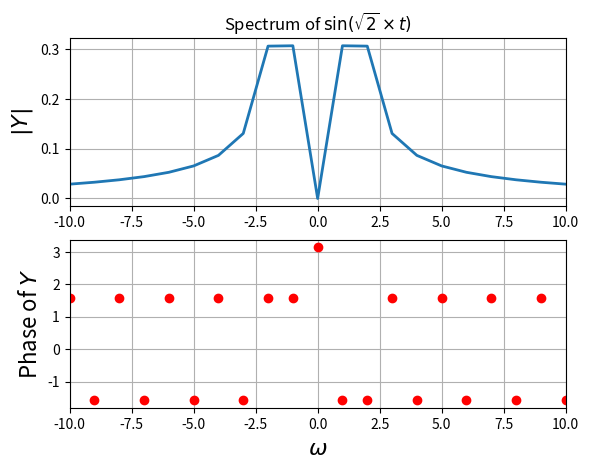
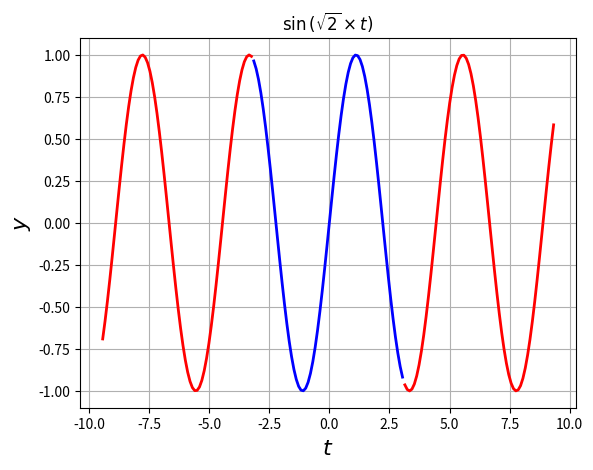
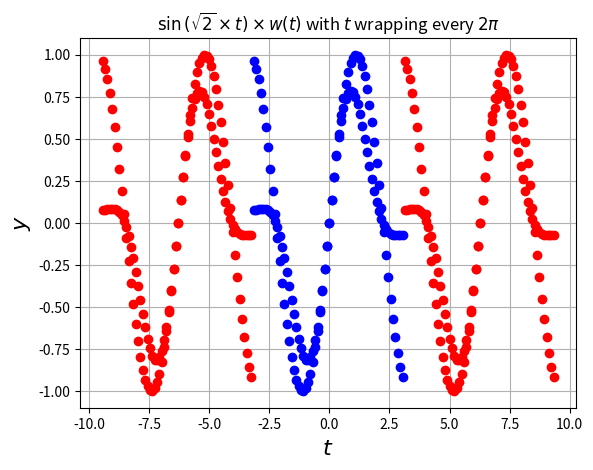
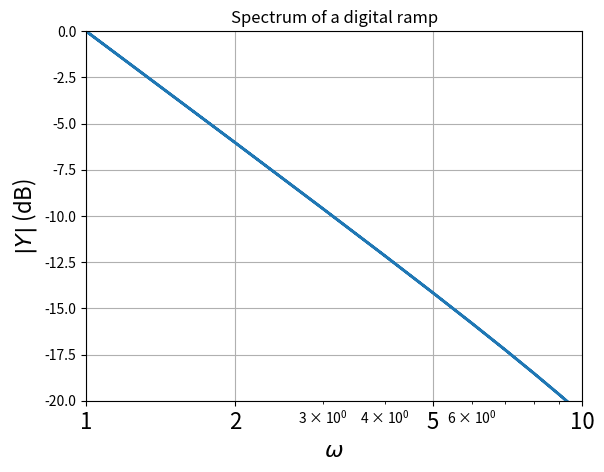
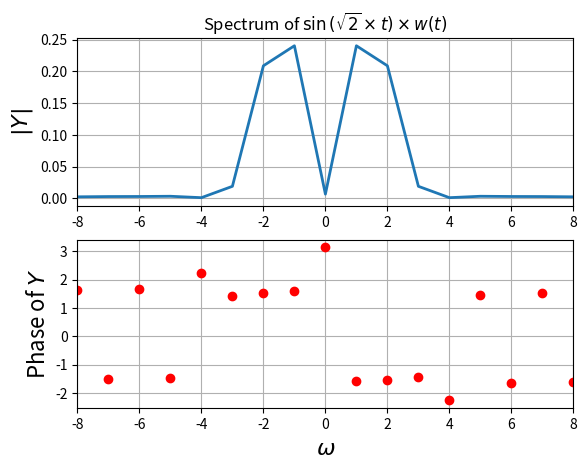
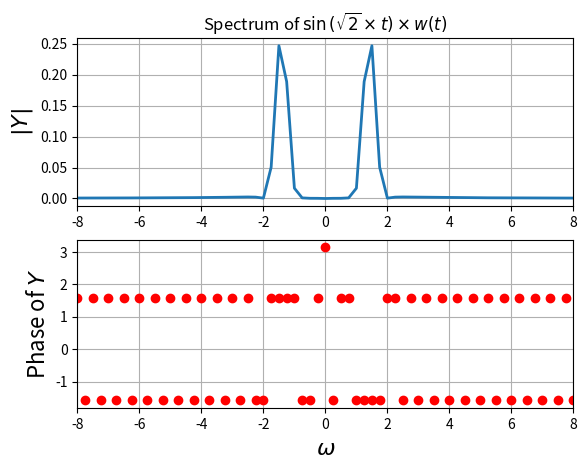
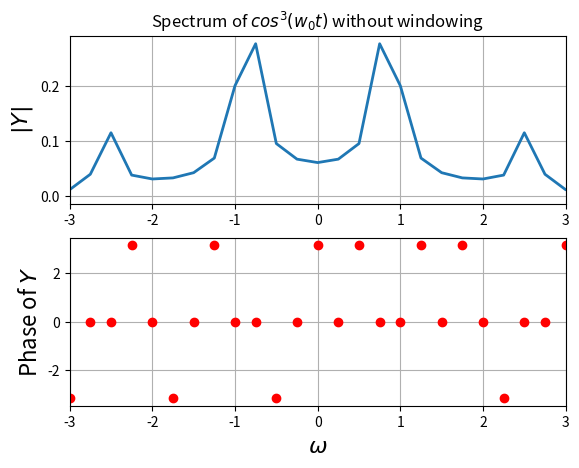
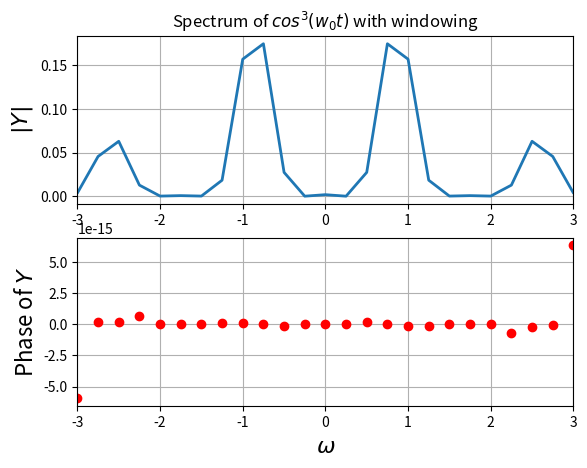
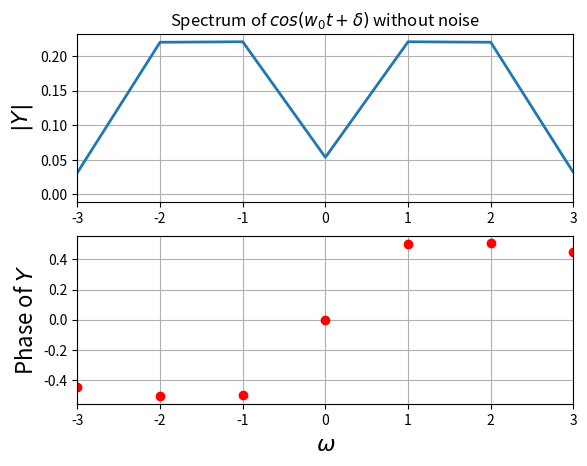
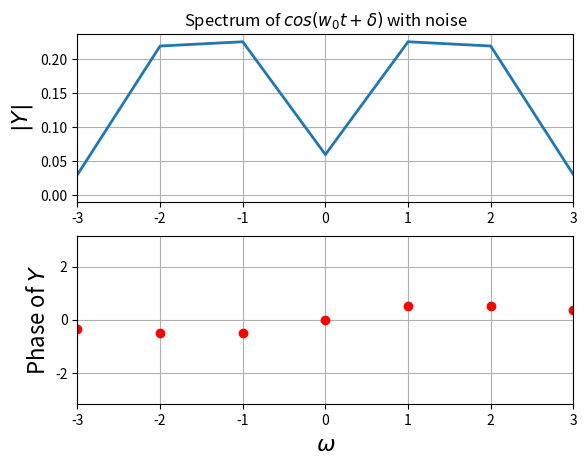
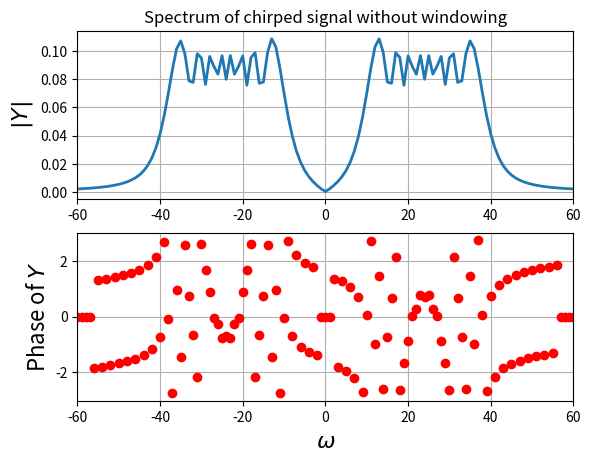
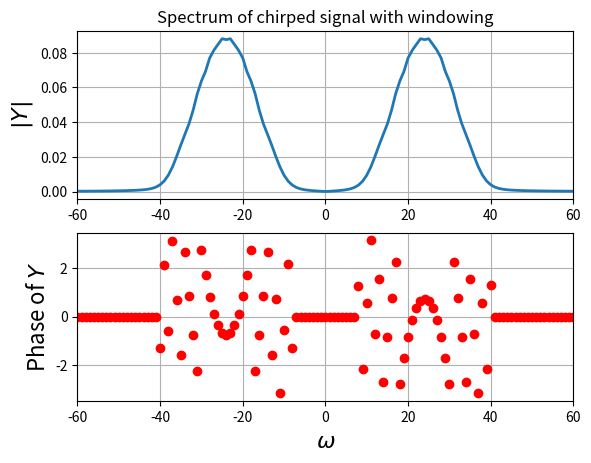
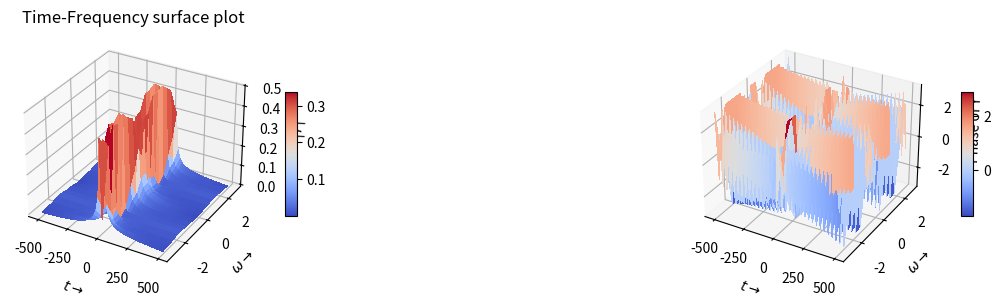

Here is the Python script that generated these plots, in order:
"""
    EE2703 Applied Programming Lab - 2021
    Assignment 10 - DFT for Spectra of Non-Periodic functions
    Name - Yogesh Agarwala
    Roll - EE19B130
"""

from pylab import*
from mpl_toolkits.mplot3d import Axes3D
from matplotlib import cm


########################################## 1. Examples #################################################
################ 1.1 $y=\sin\left(\sqrt{2} \times t\right)$ over $-\pi$ to $+\pi$ with 64 samples ######


t=linspace(-pi,pi,65)[:-1]
dt=t[1]-t[0];fmax=1/dt
y=sin(sqrt(2)*t)
y[0]=0 # the sample corresponding to -tmax should be set zero
y=fftshift(y) # make y start with y(t=0)
Y=fftshift(fft(y))/64.0
w=linspace(-pi*fmax,pi*fmax,65)[:-1]

figure()
subplot(2,1,1)
plot(w,abs(Y),lw=2)
xlim([-10,10])
ylabel(r"$|Y|$",size=16)
title(r"Spectrum of $\sin(\sqrt{2}\times t)$")
grid(True)

subplot(2,1,2)
plot(w,angle(Y),'ro',lw=2)
xlim([-10,10])
ylabel(r"Phase of $Y$",size=16)
xlabel(r"$\omega$",size=16)
grid(True)
show()


###### 1.2 $y=\sin\left(\sqrt{2}\times t\right)$ over several time periods b/w $-3\pi$ to $+3\pi$ ########
t1=linspace(-pi,pi,65)[:-1]
t2=linspace(-3*pi,-pi,65)[:-1]
t3=linspace(pi,3*pi,65)[:-1]
# y=sin(sqrt(2)*t)

figure(2)
plot(t1,sin(sqrt(2)*t1),'b',lw=2)
plot(t2,sin(sqrt(2)*t2),'r',lw=2)
plot(t3,sin(sqrt(2)*t3),'r',lw=2)
ylabel(r"$y$",size=16)
xlabel(r"$t$",size=16)
title(r"$\sin\left(\sqrt{2}\times t\right)$")
grid(True)
show()


############# 1.3 $y=\sin\left(\sqrt{2}\times t\right)$ with $t$ wrapping every $2\pi$  ##################

t1=linspace(-pi,pi,65)[:-1]
t2=linspace(-3*pi,-pi,65)[:-1]
t3=linspace(pi,3*pi,65)[:-1]
y=sin(sqrt(2)*t1) 

figure(3)
plot(t1,y,'bo')
plot(t2,y,'ro')
plot(t3,y,'ro')
ylabel(r"$y$",size=16)
xlabel(r"$t$",size=16)
title(r"$\sin\left(\sqrt{2}\times t\right)$ with $t$ wrapping every $2\pi$ ")
grid(True)
show()


#################################################### 1.4 $y=t$ ###########################################

t=linspace(-pi,pi,65)[:-1]
dt=t[1]-t[0]
fmax=1/dt
y=t
y[0]=0 # the sample corresponding to -tmax should be set zeroo
y=fftshift(y) # make y start with y(t=0)
Y=fftshift(fft(y))/64.0 #noramlisation
w=linspace(-pi*fmax,pi*fmax,65)[:-1]

figure()
semilogx(abs(w),20*log10(abs(Y)),lw=2)
xlim([1,10])
ylim([-20,0])
xticks([1,2,5,10],["1","2","5","10"],size=16)
ylabel(r"$|Y|$ (dB)",size=16)
title(r"Spectrum of a digital ramp")
xlabel(r"$\omega$",size=16)
grid(True)
show()


########## 1.5 $y=\sin\left(\sqrt{2}\times t\right)\times w(t)$ with $t$ wrapping every $2\pi$ ############

t1=linspace(-pi,pi,65)[:-1]
t2=linspace(-3*pi,-pi,65)[:-1]
t3=linspace(pi,3*pi,65)[:-1]
n=arange(64)
wnd=fftshift(0.54+0.46*cos(2*pi*n/63))
y=sin(sqrt(2)*t1)*wnd

figure(3)
plot(t1,y,'bo')
plot(t2,y,'ro')
plot(t3,y,'ro')
ylabel(r"$y$",size=16)
xlabel(r"$t$",size=16)
title(r"$\sin\left(\sqrt{2}\times t\right)\times w(t)$ with $t$ wrapping every $2\pi$ ")
grid(True)
show()


######### 1.6 Spectrum of $y=\sin\left(\sqrt{2}\times t\right)\times w(t)$ with 64 samples ##############

t=linspace(-pi,pi,65)[:-1]
dt=t[1]-t[0];
fmax=1/dt
n=arange(64)
wnd=fftshift(0.54+0.46*cos(2*pi*n/63))
y=sin(sqrt(2)*t)*wnd
y[0]=0 # the sample corresponding to -tmax should be set zeroo
y=fftshift(y) # make y start with y(t=0)
Y=fftshift(fft(y))/64.0 #normalisation
w=linspace(-pi*fmax,pi*fmax,65)[:-1]

figure()
subplot(2,1,1)
plot(w,abs(Y),lw=2)
xlim([-8,8])
ylabel(r"$|Y|$",size=16)
title(r"Spectrum of $\sin\left(\sqrt{2}\times t\right)\times w(t)$")
grid(True)

subplot(2,1,2)
plot(w,angle(Y),'ro',lw=2)
xlim([-8,8])
ylabel(r"Phase of $Y$",size=16)
xlabel(r"$\omega$",size=16)
grid(True)
show()


####### 1.7 Spectrum of $y=\sin\left(\sqrt{2}\times t\right)\times w(t)$ with 256 samples ################

t=linspace(-4*pi,4*pi,257)[:-1]
dt=t[1]-t[0];fmax=1/dt
n=arange(256)
wnd=fftshift(0.54+0.46*cos(2*pi*n/256))
y=sin(sqrt(2)*t)
y=y*wnd
y[0]=0 # the sample corresponding to -tmax should be set zeroo
y=fftshift(y) # make y start with y(t=0)
Y=fftshift(fft(y))/256.0
w=linspace(-pi*fmax,pi*fmax,257)[:-1]

figure()
subplot(2,1,1)
plot(w,abs(Y),lw=2)
xlim([-8,8])
ylabel(r"$|Y|$",size=16)
title(r"Spectrum of $\sin\left(\sqrt{2}\times t\right)\times w(t)$")
grid(True)

subplot(2,1,2)
plot(w,angle(Y),'ro',lw=2)
xlim([-8,8])
ylabel(r"Phase of $Y$",size=16)
xlabel(r"$\omega$",size=16)
grid(True)
show()


################################# 2. $y = cos^3(w_0t)$ ################################################

def Plotting_Spectrum(lim,n,f,windowing=False,xlim1=10,title1 = "Spectrum"):
    t=linspace(-lim,lim,n+1)[:-1]
    dt=t[1]-t[0];
    fmax=1/dt
    y = f(t)
    if (windowing):
        m=arange(n)
        wnd=fftshift(0.54+0.46*cos(2*pi*m/n))
        y = y*wnd

    y[0]=0 # the sample corresponding to -tmax should be set zeroo
    y=fftshift(y) # make y start with y(t=0)
    Y=fftshift(fft(y))/float(n) #normalisation
    w=linspace(-pi*fmax,pi*fmax,n+1)[:-1]
    
    mag = abs(Y)
    phase = angle(Y)

    figure()
    subplot(2,1,1)
    plot(w,mag,lw=2)
    xlim([-xlim1,xlim1])
    ylabel(r"$|Y|$",size=16)
    title(title1)
    grid(True)

    subplot(2,1,2)
    phase[where(mag<3e-3)] = 0
    plot(w,phase,'ro')
    xlim([-xlim1,xlim1])
    ylabel(r"Phase of $Y$",size=16)
    xlabel(r"$\omega$",size=16)
    grid(True)
    show()

    return w,Y


# cos^3 function
def cos3(t,w0=0.86):
    return (cos(w0*t))**3

"""
FFT without windowing
"""
w,Y = Plotting_Spectrum(4*pi,64*4,cos3,xlim1= 3,windowing=False, title1 = r"Spectrum of $cos^3(w_0t)$ without windowing")

"""
FFT with windowing
"""
w,Y = Plotting_Spectrum(4*pi,64*4,cos3,xlim1= 3,windowing=True, title1 = r"Spectrum of $cos^3(w_0t)$ with windowing")



############################ 3. $y = cos(w_0t + \delta)$ without noise ####################################

def Estimate_omega(w,Y):
    ii = where(w>0)
    omega = sum(abs(Y[ii])**2*w[ii])/sum(abs(Y[ii])**2)
    return omega

def Estimate_delta(w,Y):
    sup = 1e-4
    ii_1=np.where(np.logical_and(np.abs(Y)>sup, w>0))[0]
    np.sort(ii_1)
    window = 1
    points=ii_1[1:window+1]
    delta = np.sum(np.angle(Y[points]))/len(points)
    return delta


#FFT of cos(wt+delta) windowed to estimate w, delta
def cos_without_noise(t,w0=1.5,delta=0.5):
    return cos(w0*t + delta)

w,Y = Plotting_Spectrum(pi,128,cos_without_noise,xlim1= 3, windowing=True, title1 = r"Spectrum of $cos(w_0t + \delta)$ without noise")

print(f"Estimates for w and delta (without noise) are : {Estimate_omega(w,Y)}, {Estimate_delta(w,Y)}")


##################################### 4. $y = cos(w_0t + \delta)$ with noise #############################

def cos_with_noise(t,w0=1.5,delta=0.5):
    return cos(w0*t + delta) + 0.1*np.random.randn(128)

w,Y = Plotting_Spectrum(pi,128,cos_with_noise,xlim1= 3,windowing=True, title1 = r"Spectrum of $cos(w_0t + \delta)$ with noise")

print(f"Estimates for w and delta (with noise) are : {Estimate_omega(w,Y)}, {Estimate_delta(w,Y)}")


################# 5. $y = \cos\left(16\left(1.5+\frac{t}{2\pi}\right)t\right)$ ############################

def chirped_signal(t):
    return cos(16*(1.5 + t/(2*pi))*t) 

"""
FFT without windowing
"""
w,Y = Plotting_Spectrum(pi,1024,chirped_signal,xlim1= 60,windowing=False, title1 = r"Spectrum of chirped signal without windowing")

"""
FFT with windowing
"""
w,Y = Plotting_Spectrum(pi,1024,chirped_signal,xlim1= 60,windowing=True, title1 = r"Spectrum of chirped signal with windowing")


##### 6. Time-Frequency surface plot of $y = \cos\left(16\left(1.5+\frac{t}{2\pi}\right)t\right)$ #########

t=np.linspace(-np.pi,np.pi,1025);t=t[:-1]
t_arrays=np.split(t,16)

Y_mags=np.zeros((16,64))
Y_angles=np.zeros((16,64))

for i in range(len(t_arrays)):
    t = t_arrays[i]

    dt=t[1]-t[0];
    fmax=1/dt
    y = chirped_signal(t)

    y[0]=0 # the sample corresponding to -tmax should be set zeroo
    y=fftshift(y) # make y start with y(t=0)
    Y=fftshift(fft(y))/float(64) #normalisation
    w=linspace(-pi*fmax,pi*fmax,64+1)[:-1]
    
    Y_mags[i] =  abs(Y)
    Y_angles[i] =  angle(Y)



t=np.linspace(-np.pi,np.pi,1025);t=t[:-1]
fmax = 1/(t[1]-t[0])
t=t[::64]
w=np.linspace(-fmax*np.pi,fmax*np.pi,64+1);w=w[:-1]
t,w=np.meshgrid(t,w)

"""
|Y| Plot
"""
fig = plt.figure(figsize=plt.figaspect(0.2))
ax = fig.add_subplot(1, 2, 1, projection='3d')
surf=ax.plot_surface(w,t,Y_mags.T, rstride=1, cstride=1, cmap=cm.coolwarm, linewidth=0, antialiased=False)
fig.colorbar(surf, shrink=0.5, aspect=10)
plt.ylabel(r'$\omega\rightarrow$')
plt.xlabel(r'$t\rightarrow$')
ax.set_zlabel(r'$|Y|$')
title("Time-Frequency surface plot")

"""
Phase of Y Plot
"""
ax = fig.add_subplot(1, 2, 2, projection='3d')
surf=ax.plot_surface(w,t,Y_angles.T,rstride=1, cstride=1, cmap=cm.coolwarm,linewidth=0, antialiased=False)
fig.colorbar(surf, shrink=0.5, aspect=10)
plt.ylabel(r'$\omega\rightarrow$')
plt.xlabel(r'$t\rightarrow$')
ax.set_zlabel("Phase of Y")
plt.show()